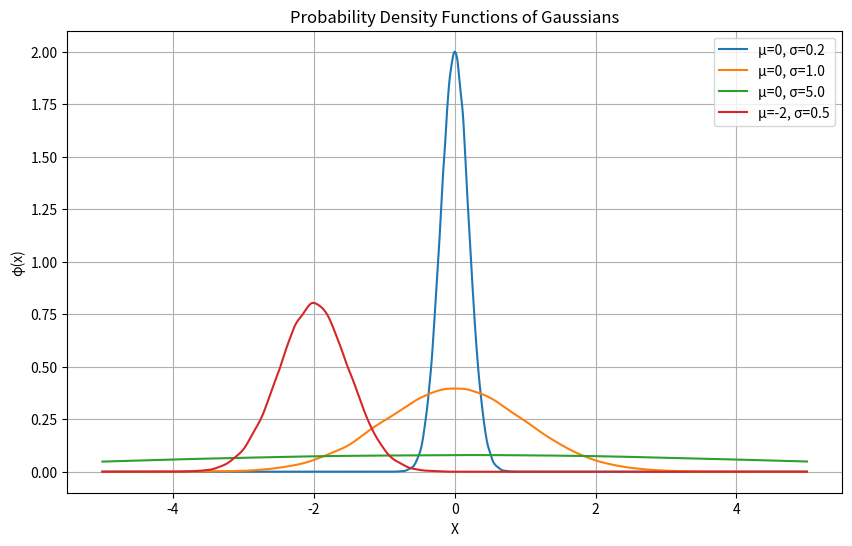

Source code (Python): (Note: this script raises an exception after producing the figure.)
# [redacted]
# [redacted]
# [redacted]
# Problem number 2, task C

# Importing the libraries
import numpy as np
from scipy.stats import norm, gaussian_kde
import matplotlib.pyplot as plt


N = int(1e5)

def sample(loc, scale):
    x = np.random.uniform(0, 1, N)
    F_X_inverse = norm.ppf(x, loc=loc, scale=scale)
    return F_X_inverse


params = [(0, 0.2), (0, 1.0), (0, 5.0), (-2, 0.5)]
samples = [sample(mu, sigma) for mu, sigma in params]


x = np.linspace(-5, 5, 1000)
plt.figure(figsize=(10, 6))

for (mu, sigma), samplei in zip(params, samples):    
    kde = gaussian_kde(samplei, bw_method=0.1)
    plt.plot(x, kde(x), label=f'μ={mu}, σ={sigma}')

plt.title('Probability Density Functions of Gaussians')
plt.xlabel('X')
plt.ylabel('φ(x)')
plt.legend()
plt.grid(True)
plt.savefig('../images/2C.png')
plt.show()

